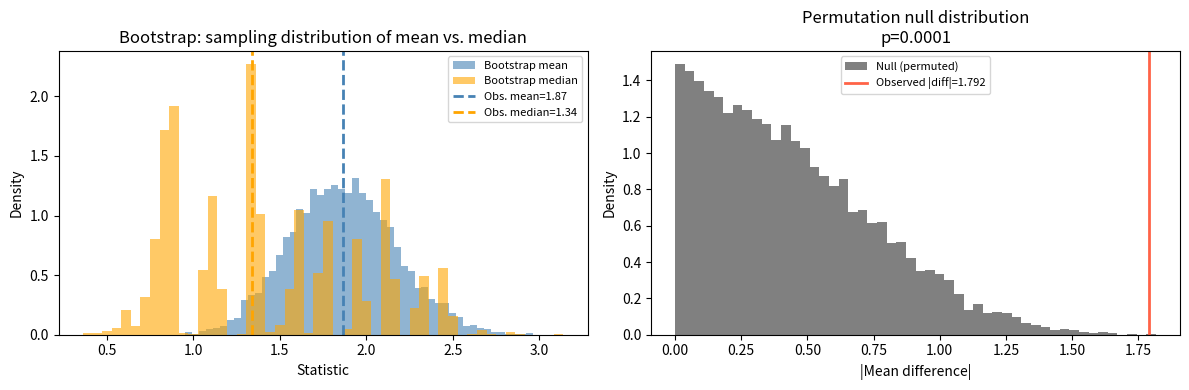

Recreate this plot in Python.
import numpy as np
import scipy.stats as stats
import matplotlib.pyplot as plt

# Cell 6.1 — Bootstrap confidence interval from scratch
def bootstrap_ci(data: np.ndarray, statistic, n_boot: int = 5000,
                 ci: float = 0.95, rng=None) -> tuple:
    """
    Bootstrap percentile confidence interval.

    Parameters
    ----------
    data      : 1D array
    statistic : callable, e.g. np.mean, np.median
    n_boot    : number of bootstrap samples
    ci        : confidence level (default 0.95)

    Returns
    -------
    (lower, upper) confidence interval bounds
    """
    if rng is None:
        rng = np.random.default_rng()
    data = np.asarray(data)
    n = len(data)
    boot_stats = np.array([
        statistic(rng.choice(data, size=n, replace=True))
        for _ in range(n_boot)
    ])
    alpha = 1 - ci
    lo = np.percentile(boot_stats, 100 * alpha / 2)
    hi = np.percentile(boot_stats, 100 * (1 - alpha / 2))
    return lo, hi, boot_stats

rng = np.random.default_rng(42)
# Skewed expression data (log-normal is heavy-tailed before log transform)
expr_raw = rng.exponential(scale=2, size=30)  # mimics raw count-like data

lo_mean, hi_mean, boot_means = bootstrap_ci(expr_raw, np.mean, rng=rng)
lo_med,  hi_med,  boot_meds  = bootstrap_ci(expr_raw, np.median, rng=rng)

print(f"Observed mean={np.mean(expr_raw):.3f},   95% bootstrap CI=[{lo_mean:.3f}, {hi_mean:.3f}]")
print(f"Observed median={np.median(expr_raw):.3f}, 95% bootstrap CI=[{lo_med:.3f}, {hi_med:.3f}]")

# Compare with scipy.stats.bootstrap (BCa)
res_scipy = stats.bootstrap((expr_raw,), np.mean, confidence_level=0.95,
                              n_resamples=5000, method='BCa', random_state=42)
print(f"scipy BCa CI (mean): [{res_scipy.confidence_interval.low:.3f}, {res_scipy.confidence_interval.high:.3f}]")

# Cell 6.2 — Permutation test from scratch (replaces parametric t-test)
def permutation_test(x: np.ndarray, y: np.ndarray, n_perm: int = 10000,
                     rng=None) -> tuple:
    """
    Two-sided permutation test for difference in means.

    Returns
    -------
    p_value, observed_diff, null_distribution
    """
    if rng is None:
        rng = np.random.default_rng()
    x, y = np.asarray(x), np.asarray(y)
    combined = np.concatenate([x, y])
    nx = len(x)
    obs_diff = np.abs(x.mean() - y.mean())
    null_diffs = np.array([
        np.abs(rng.permutation(combined)[:nx].mean() -
               rng.permutation(combined)[nx:].mean())
        for _ in range(n_perm)
    ])
    p_value = (null_diffs >= obs_diff).mean()
    return p_value, obs_diff, null_diffs

# Compare permutation vs. t-test on skewed data
group_ctrl = rng.exponential(scale=1, size=20)
group_trt  = rng.exponential(scale=2, size=20)  # different mean

p_perm, obs, null_dist = permutation_test(group_ctrl, group_trt, rng=rng)
_, p_ttest = stats.ttest_ind(group_ctrl, group_trt)
_, p_mw = stats.mannwhitneyu(group_ctrl, group_trt, alternative='two-sided')

print(f"Observed |mean diff| = {obs:.3f}")
print(f"Permutation p-value:  {p_perm:.4f}")
print(f"t-test p-value:       {p_ttest:.4f}")
print(f"Mann-Whitney p-value: {p_mw:.4f}")

# Cell 7.1 — Bootstrap distribution + permutation null distribution
fig, axes = plt.subplots(1, 2, figsize=(12, 4))

# Panel 1: Bootstrap sampling distributions (mean vs. median)
ax = axes[0]
ax.hist(boot_means, bins=50, alpha=0.6, color="steelblue", density=True, label="Bootstrap mean")
ax.hist(boot_meds,  bins=50, alpha=0.6, color="orange",   density=True, label="Bootstrap median")
ax.axvline(np.mean(expr_raw),   color="steelblue", lw=2, ls='--', label=f"Obs. mean={np.mean(expr_raw):.2f}")
ax.axvline(np.median(expr_raw), color="orange",    lw=2, ls='--', label=f"Obs. median={np.median(expr_raw):.2f}")
ax.set_xlabel("Statistic"); ax.set_ylabel("Density")
ax.set_title("Bootstrap: sampling distribution of mean vs. median")
ax.legend(fontsize=8)

# Panel 2: Permutation null distribution with observed statistic
ax = axes[1]
ax.hist(null_dist, bins=50, color="gray", density=True, label="Null (permuted)")
ax.axvline(obs, color="tomato", lw=2, label=f"Observed |diff|={obs:.3f}")
ax.set_xlabel("|Mean difference|"); ax.set_ylabel("Density")
ax.set_title(f"Permutation null distribution\np={p_perm:.4f}")
ax.legend(fontsize=8)

plt.tight_layout()
plt.show()
